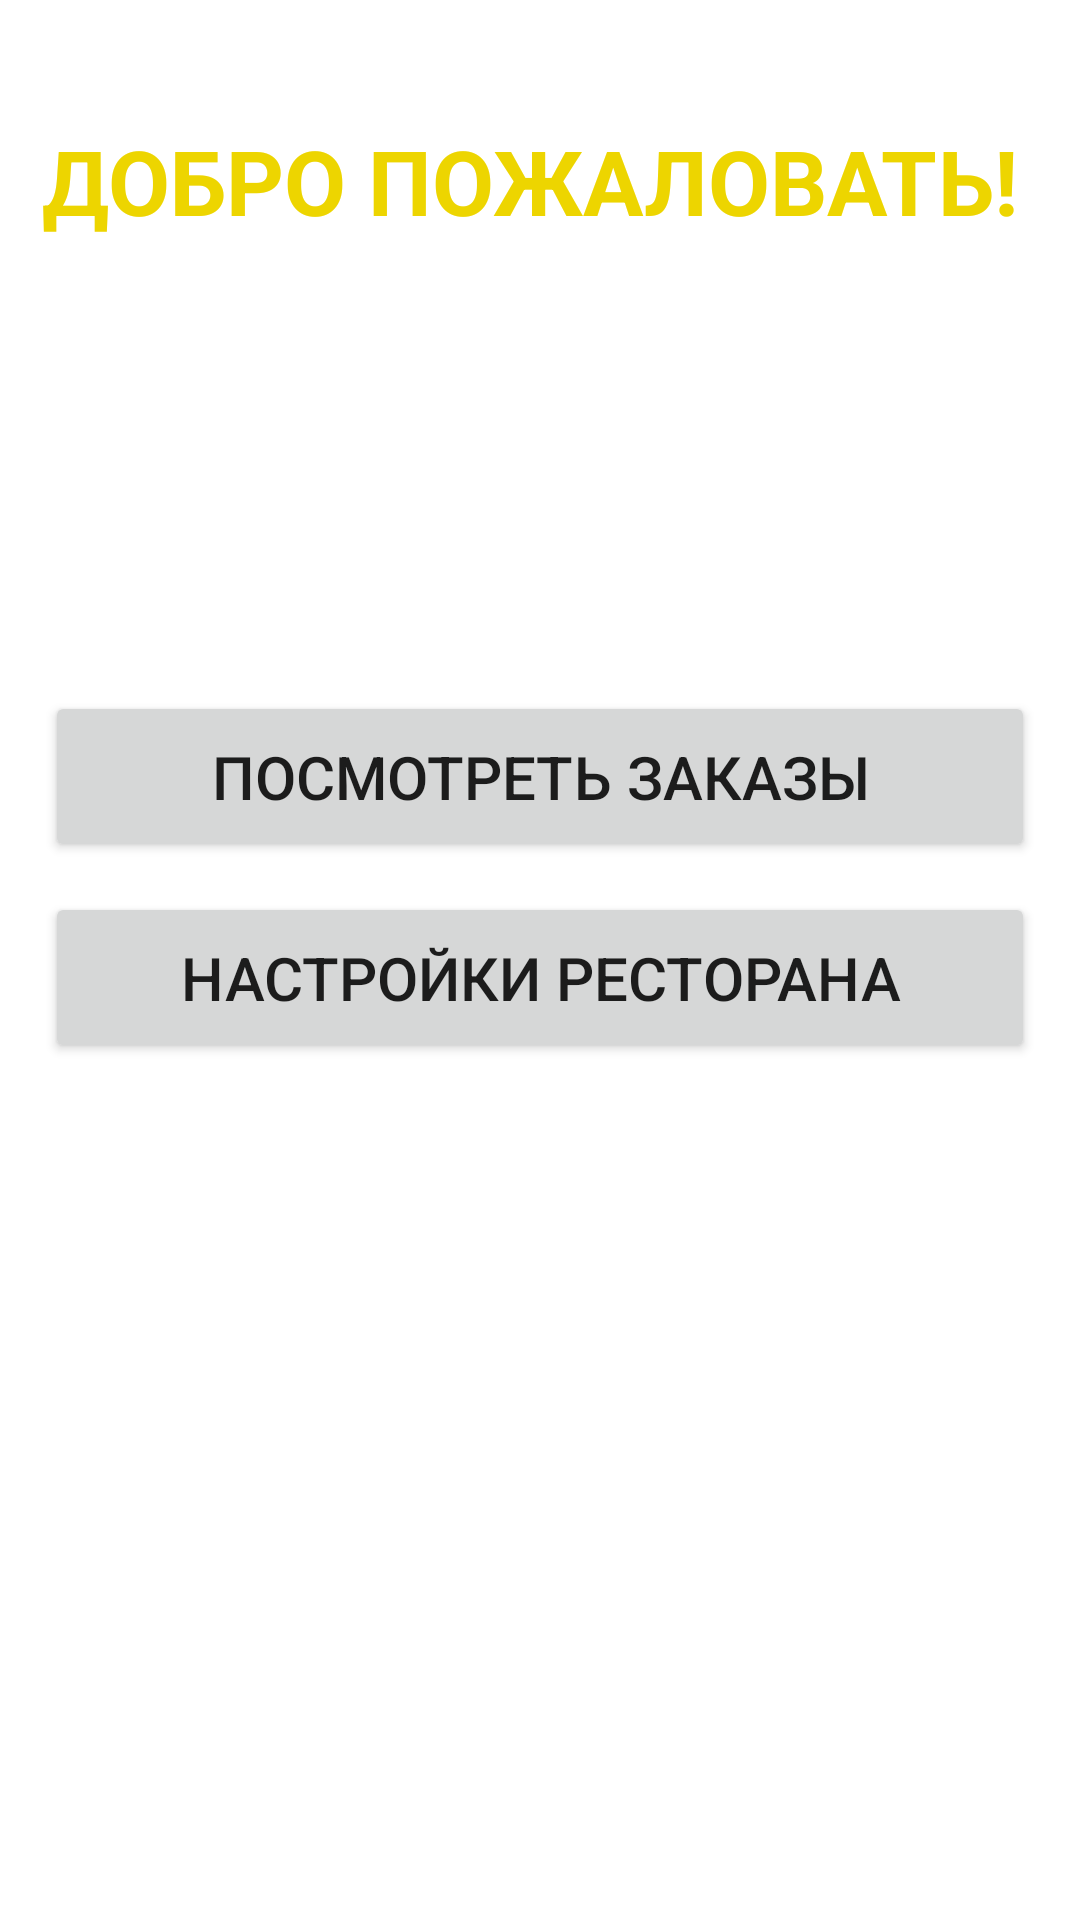

The Android layout XML behind this screen, and the referenced resources:
<!-- AndroidManifest.xml: application theme Theme.GetFood -->
<!-- res/layout/owner_main_activity.xml -->
<?xml version="1.0" encoding="utf-8"?>
<RelativeLayout xmlns:android="http://schemas.android.com/apk/res/android"
    xmlns:app="http://schemas.android.com/apk/res-auto"
    xmlns:tools="http://schemas.android.com/tools"
    android:layout_width="match_parent"
    android:layout_height="match_parent"
    tools:context=".OwnerMainActivity">

    <TextView
        android:id="@+id/welcome_text"
        android:layout_width="wrap_content"
        android:layout_height="wrap_content"
        android:layout_centerHorizontal="true"
        android:layout_marginTop="40dp"
        android:text="Добро пожаловать! "
        android:textAlignment="center"
        android:textAllCaps="true"
        android:textColor="@color/yellow"
        android:textSize="30dp"
        android:textStyle="bold" />


    <Button
        android:id="@+id/display_orders_button"
        android:layout_width="match_parent"
        android:layout_height="wrap_content"
        android:layout_below="@+id/welcome_text"
        android:layout_marginLeft="15dp"
        android:layout_marginTop="150dp"
        android:layout_marginRight="15dp"
        android:padding="15dp"
        android:text="Посмотреть заказы"
        android:textSize="20dp" />



    <Button
        android:id="@+id/settings_button"
        android:layout_width="match_parent"
        android:layout_height="wrap_content"
        android:layout_below="@+id/display_orders_button"
        android:layout_marginLeft="15dp"
        android:layout_marginTop="10dp"
        android:layout_marginRight="15dp"
        android:padding="15dp"
        android:text="Настройки ресторана"
        android:textSize="20dp" />




</RelativeLayout>
<!-- resources referenced by this layout -->
<resources>
  <color name="yellow">#edd500</color>
  <style name="Theme.GetFood" parent="Theme.MaterialComponents.DayNight.NoActionBar">
          
          <item name="colorPrimary">@color/yellow</item>
          <item name="colorPrimaryVariant">@color/yellow</item>
          <item name="colorOnPrimary">@color/white</item>
          
          <item name="colorSecondary">@color/teal_200</item>
          <item name="colorSecondaryVariant">@color/teal_700</item>
          <item name="colorOnSecondary">@color/black</item>
          
          <item name="android:statusBarColor" tools:targetApi="l">?attr/colorPrimaryVariant</item>
          
      </style>
  <color name="white">#FFFFFFFF</color>
  <color name="teal_200">#FF03DAC5</color>
  <color name="teal_700">#FF018786</color>
  <color name="black">#FF000000</color>
</resources>
